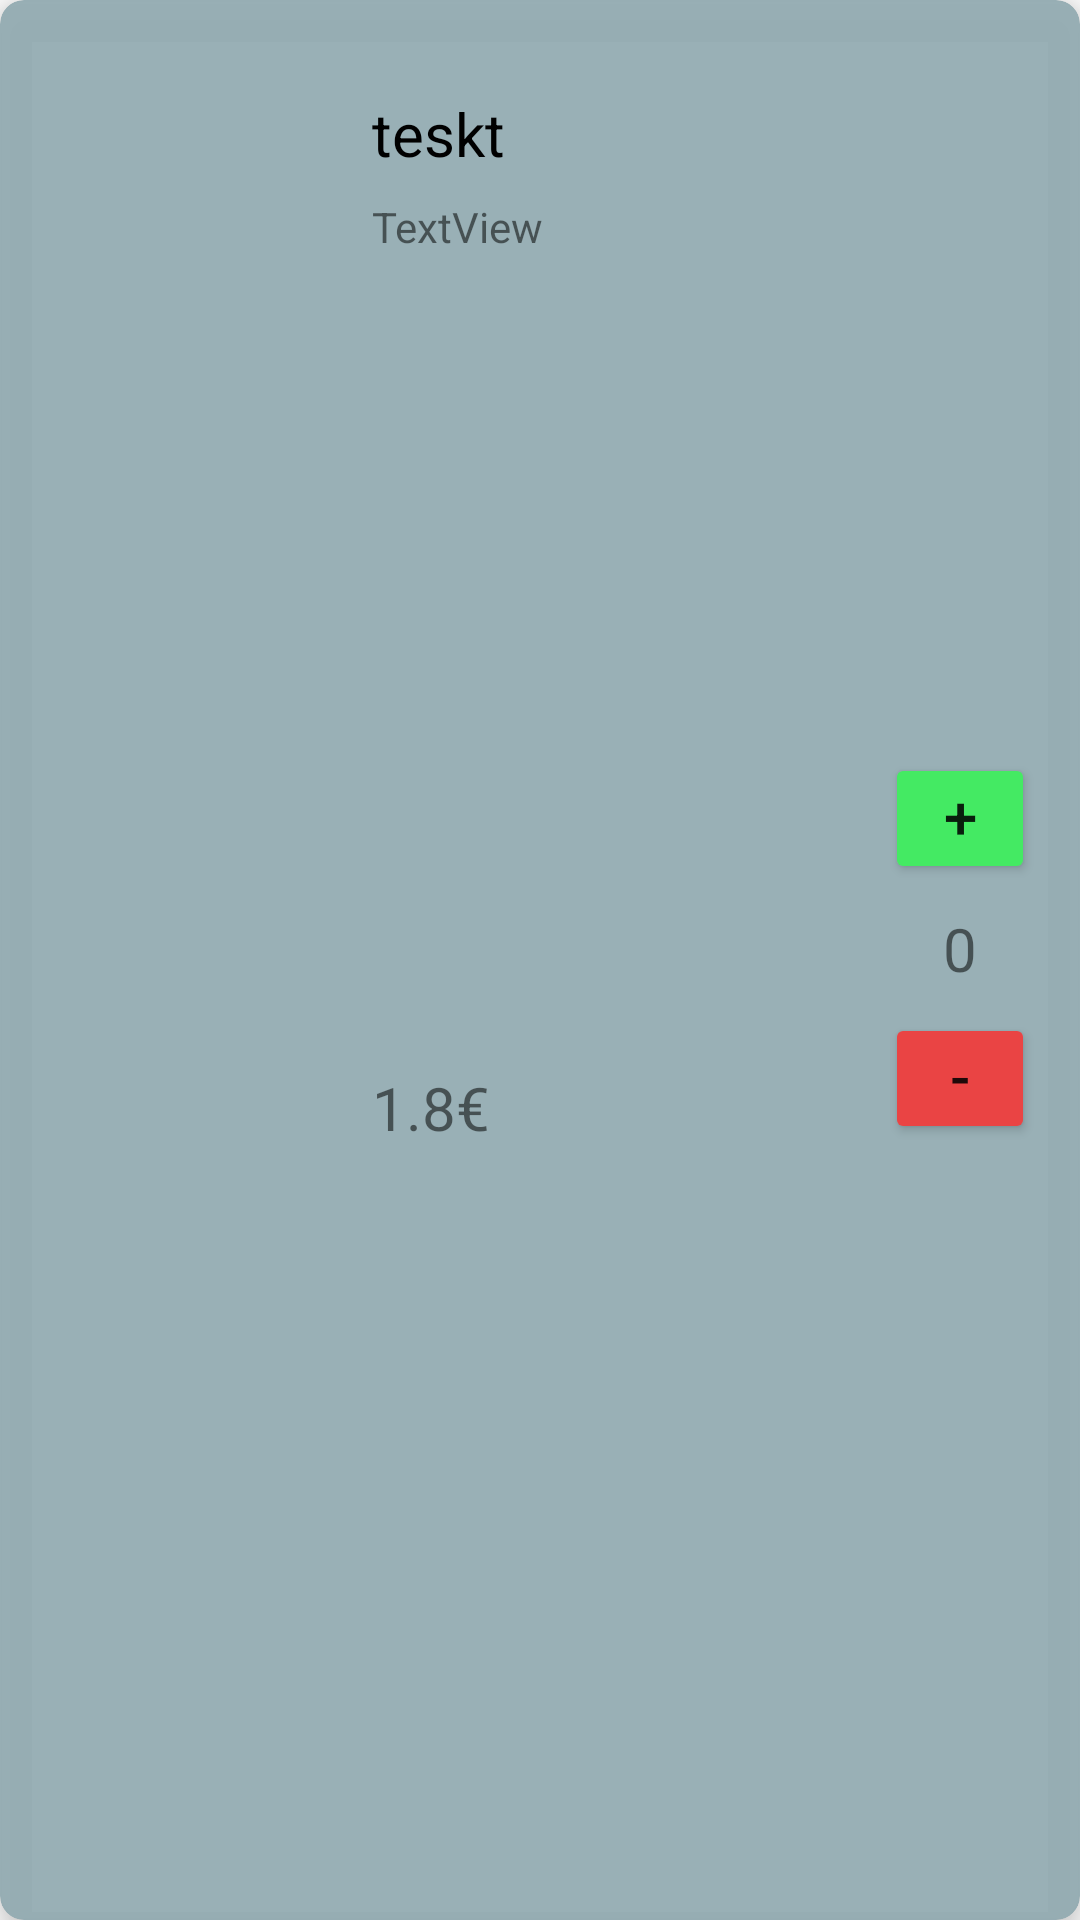

Reconstruct the res/layout file that produces this screen, plus the resources it refers to.
<!-- AndroidManifest.xml: application theme Theme.OnlineKonobar -->
<!-- res/layout/drink_item.xml -->
<?xml version="1.0" encoding="utf-8"?>
<androidx.cardview.widget.CardView xmlns:android="http://schemas.android.com/apk/res/android"
    xmlns:app="http://schemas.android.com/apk/res-auto"
    android:layout_width="match_parent"
    android:layout_height="200dp"
    android:layout_margin="8dp"
    android:layout_marginBottom="16dp"
    app:cardCornerRadius="8dp"
    app:cardElevation="8dp"
    app:cardMaxElevation="12dp"
    app:cardBackgroundColor="@color/drink_card_view"
    >

    <androidx.constraintlayout.widget.ConstraintLayout
        android:layout_marginBottom="8dp"
        android:layout_width="match_parent"
        android:layout_height="match_parent">

        <ImageView
            android:id="@+id/drinkImage"
            android:layout_width="100dp"
            android:layout_height="133dp"
            android:layout_marginStart="16dp"
            android:layout_marginEnd="8dp"
            android:scaleType="centerCrop"
            app:layout_constraintBottom_toBottomOf="parent"
            app:layout_constraintEnd_toStartOf="@+id/vglFirstSection"
            app:layout_constraintStart_toStartOf="parent"
            app:layout_constraintTop_toTopOf="parent" />

        <TextView
            android:id="@+id/drinkName"
            android:layout_width="165dp"
            android:layout_height="wrap_content"
            android:layout_alignParentBottom="true"
            android:layout_marginStart="16dp"
            android:layout_marginTop="31dp"
            android:text="teskt"
            android:textColor="@color/black"
            android:textSize="20sp"
            app:layout_constraintStart_toStartOf="@+id/vglFirstSection"
            app:layout_constraintTop_toTopOf="parent" />

        <TextView
            android:id="@+id/drinkDescription"
            android:layout_width="150dp"
            android:layout_height="wrap_content"
            android:maxLength="30"
            android:layout_marginStart="16dp"
            android:layout_marginTop="8dp"
            android:text="TextView"
            app:layout_constraintStart_toStartOf="@+id/vglFirstSection"
            app:layout_constraintTop_toBottomOf="@+id/drinkName" />

        <TextView
            android:id="@+id/drinkPrice"
            android:layout_width="wrap_content"
            android:layout_height="wrap_content"
            android:layout_marginStart="16dp"
            android:text="1.8€"
            android:textSize="20sp"
            app:layout_constraintBottom_toBottomOf="@+id/drinkImage"
            app:layout_constraintStart_toStartOf="@+id/vglFirstSection" />

        <androidx.constraintlayout.widget.Guideline
            android:id="@+id/vglFirstSection"
            android:layout_width="wrap_content"
            android:layout_height="wrap_content"
            android:orientation="vertical"
            app:layout_constraintGuide_percent="0.3" />

        <androidx.constraintlayout.widget.Guideline
            android:id="@+id/vglSecondSection"
            android:layout_width="wrap_content"
            android:layout_height="wrap_content"
            android:orientation="vertical"
            app:layout_constraintGuide_percent="0.8" />

        <androidx.constraintlayout.widget.Guideline
            android:id="@+id/hglEqualDivider"
            android:layout_width="wrap_content"
            android:layout_height="wrap_content"
            android:orientation="horizontal"
            app:layout_constraintGuide_percent="0.3" />

        <androidx.appcompat.widget.LinearLayoutCompat
            android:layout_width="50dp"
            android:layout_height="wrap_content"
            android:layout_marginEnd="8dp"
            android:gravity="center_horizontal"
            android:orientation="vertical"
            app:layout_constraintBottom_toBottomOf="@+id/drinkImage"
            app:layout_constraintEnd_toEndOf="parent"
            app:layout_constraintStart_toStartOf="@+id/vglSecondSection"
            app:layout_constraintTop_toTopOf="@+id/drinkImage">


            <Button
                android:id="@+id/drinkAdd"
                android:layout_width="match_parent"
                android:layout_height="wrap_content"
                android:backgroundTint="@color/drink_add_button"
                android:includeFontPadding="false"
                android:minWidth="0dp"
                android:minHeight="0dp"
                android:text="+"
                android:textSize="20sp" />

            <TextView
                android:id="@+id/drinkAmount"
                android:layout_width="match_parent"
                android:layout_height="wrap_content"
                android:layout_marginTop="8dp"
                android:layout_marginBottom="8dp"
                android:gravity="center"
                android:text="0"
                android:textSize="20sp" />

            <Button
                android:id="@+id/drinkRemove"
                android:layout_width="match_parent"
                android:layout_height="wrap_content"
                android:backgroundTint="@color/drink_remove_button"
                android:includeFontPadding="false"
                android:minWidth="0dp"
                android:minHeight="0dp"
                android:text="-"
                android:textSize="20sp"
                app:layout_constraintBottom_toBottomOf="parent"
                app:layout_constraintEnd_toEndOf="parent"
                app:layout_constraintStart_toStartOf="@+id/vglSecondSection" />

        </androidx.appcompat.widget.LinearLayoutCompat>



    </androidx.constraintlayout.widget.ConstraintLayout>


</androidx.cardview.widget.CardView>
<!-- resources referenced by this layout -->
<resources>
  <color name="black">#000</color>
  <color name="drink_add_button">#44EA63</color>
  <color name="drink_card_view">#ED92ABB1</color>
  <color name="drink_remove_button">#ea4444</color>
  <style name="Theme.OnlineKonobar" parent="Theme.MaterialComponents.DayNight.NoActionBar">
          
          <item name="colorPrimary">@color/pewter_blue</item>
          <item name="colorPrimaryVariant">@color/pewter_blue</item>
          <item name="colorOnPrimary">@color/light_cyan</item>    
          
          <item name="colorSecondary">@color/pewter_blue</item>
          <item name="colorSecondaryVariant">@color/pewter_blue</item>
          <item name="colorOnSecondary">@color/pewter_blue</item>
          
          <item name="android:statusBarColor">?attr/colorPrimaryVariant</item>
          
      </style>
  <color name="pewter_blue">#92ABB1</color>
  <color name="light_cyan">#DDFDFE</color>
</resources>
